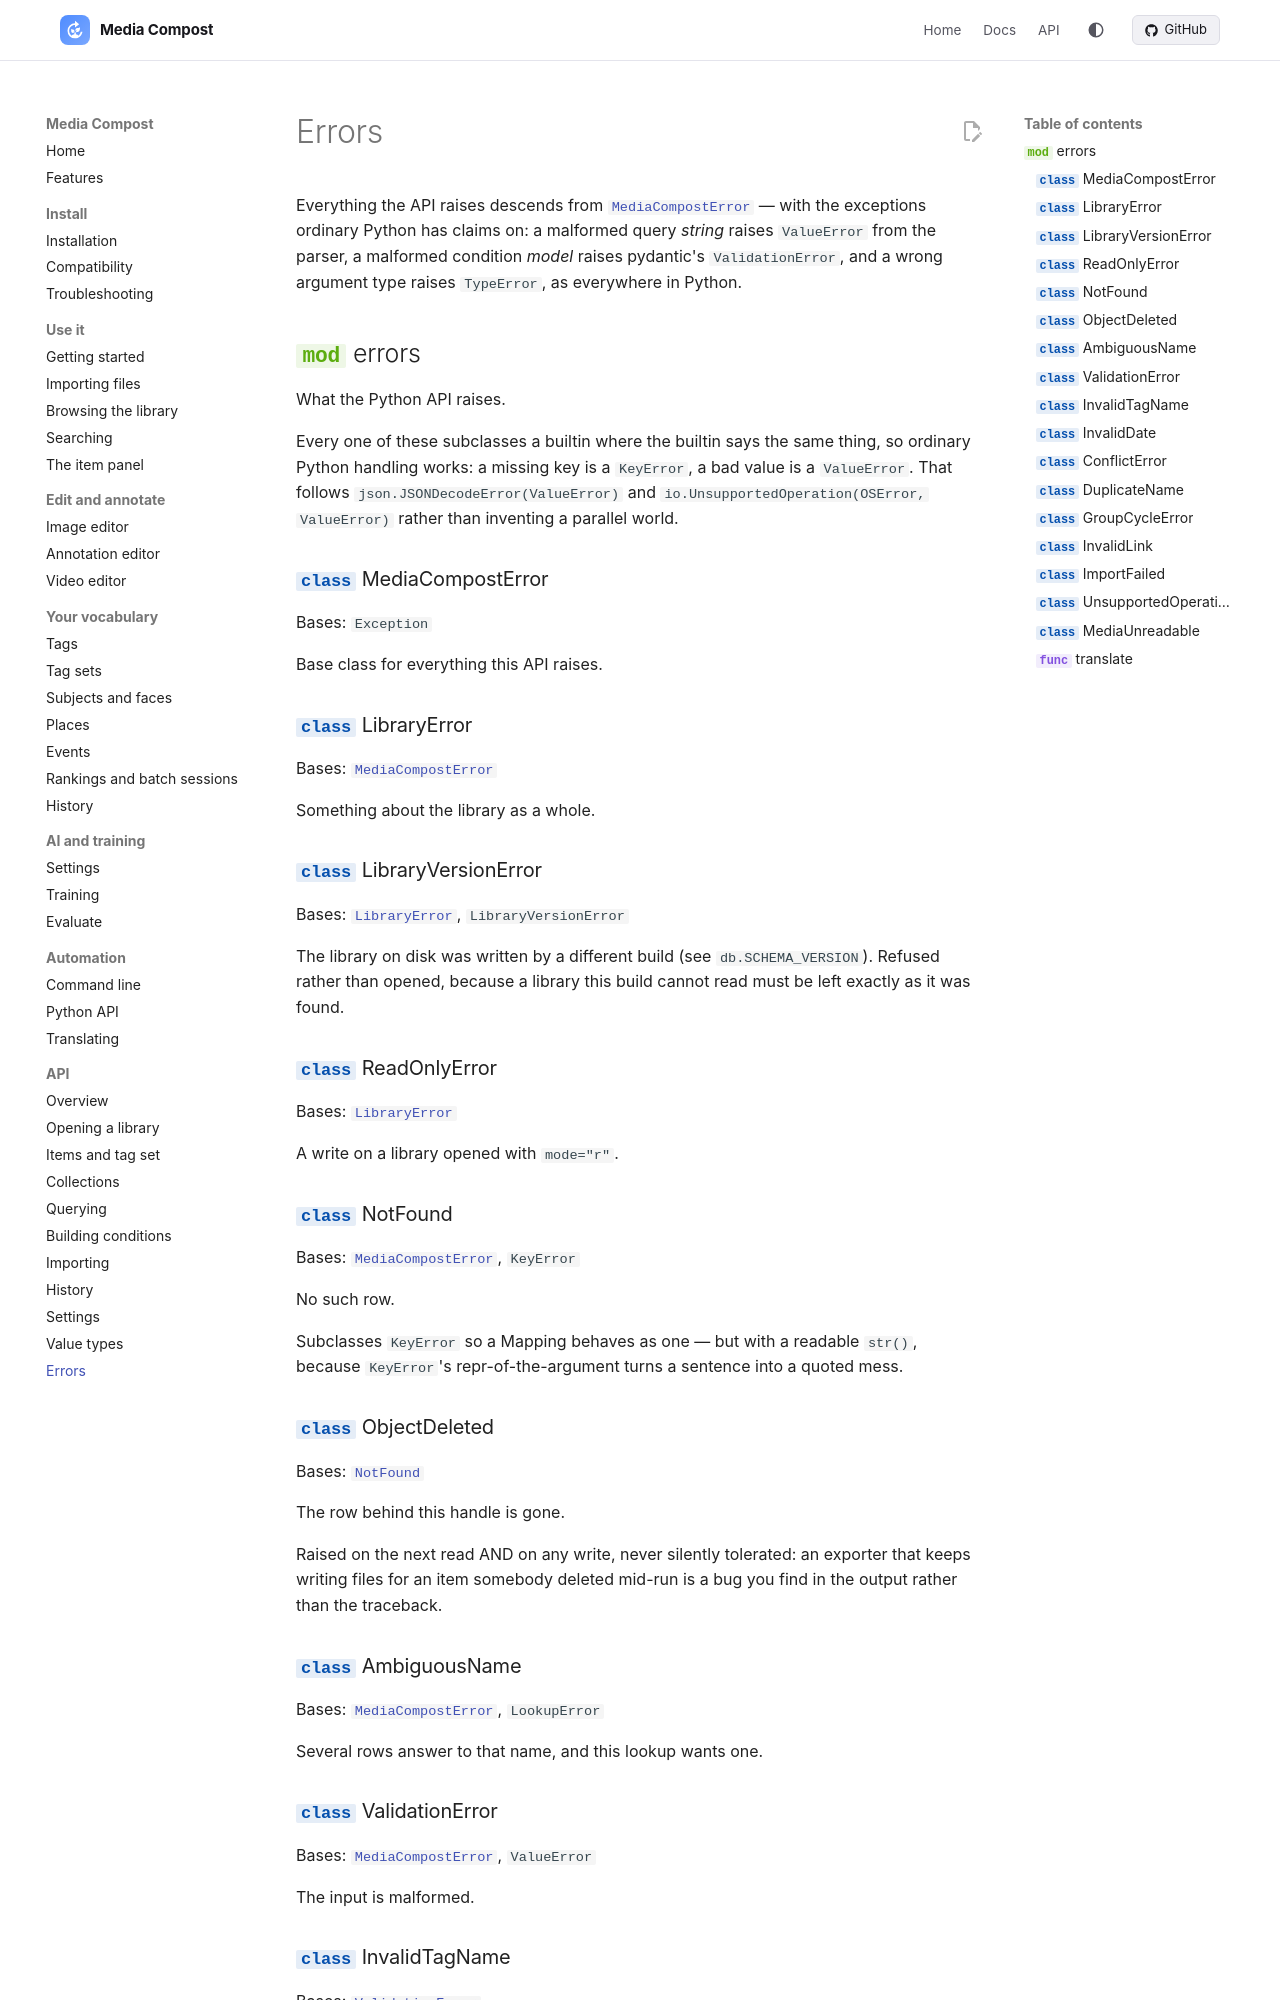

repository: mediacompost/media-compost · page: api/errors/index.html · generator: mkdocs

# Errors

Everything the API raises descends from
[`MediaCompostError`][media_compost.library.errors.MediaCompostError] — with
the exceptions ordinary Python has claims on: a malformed query *string*
raises `Valu
